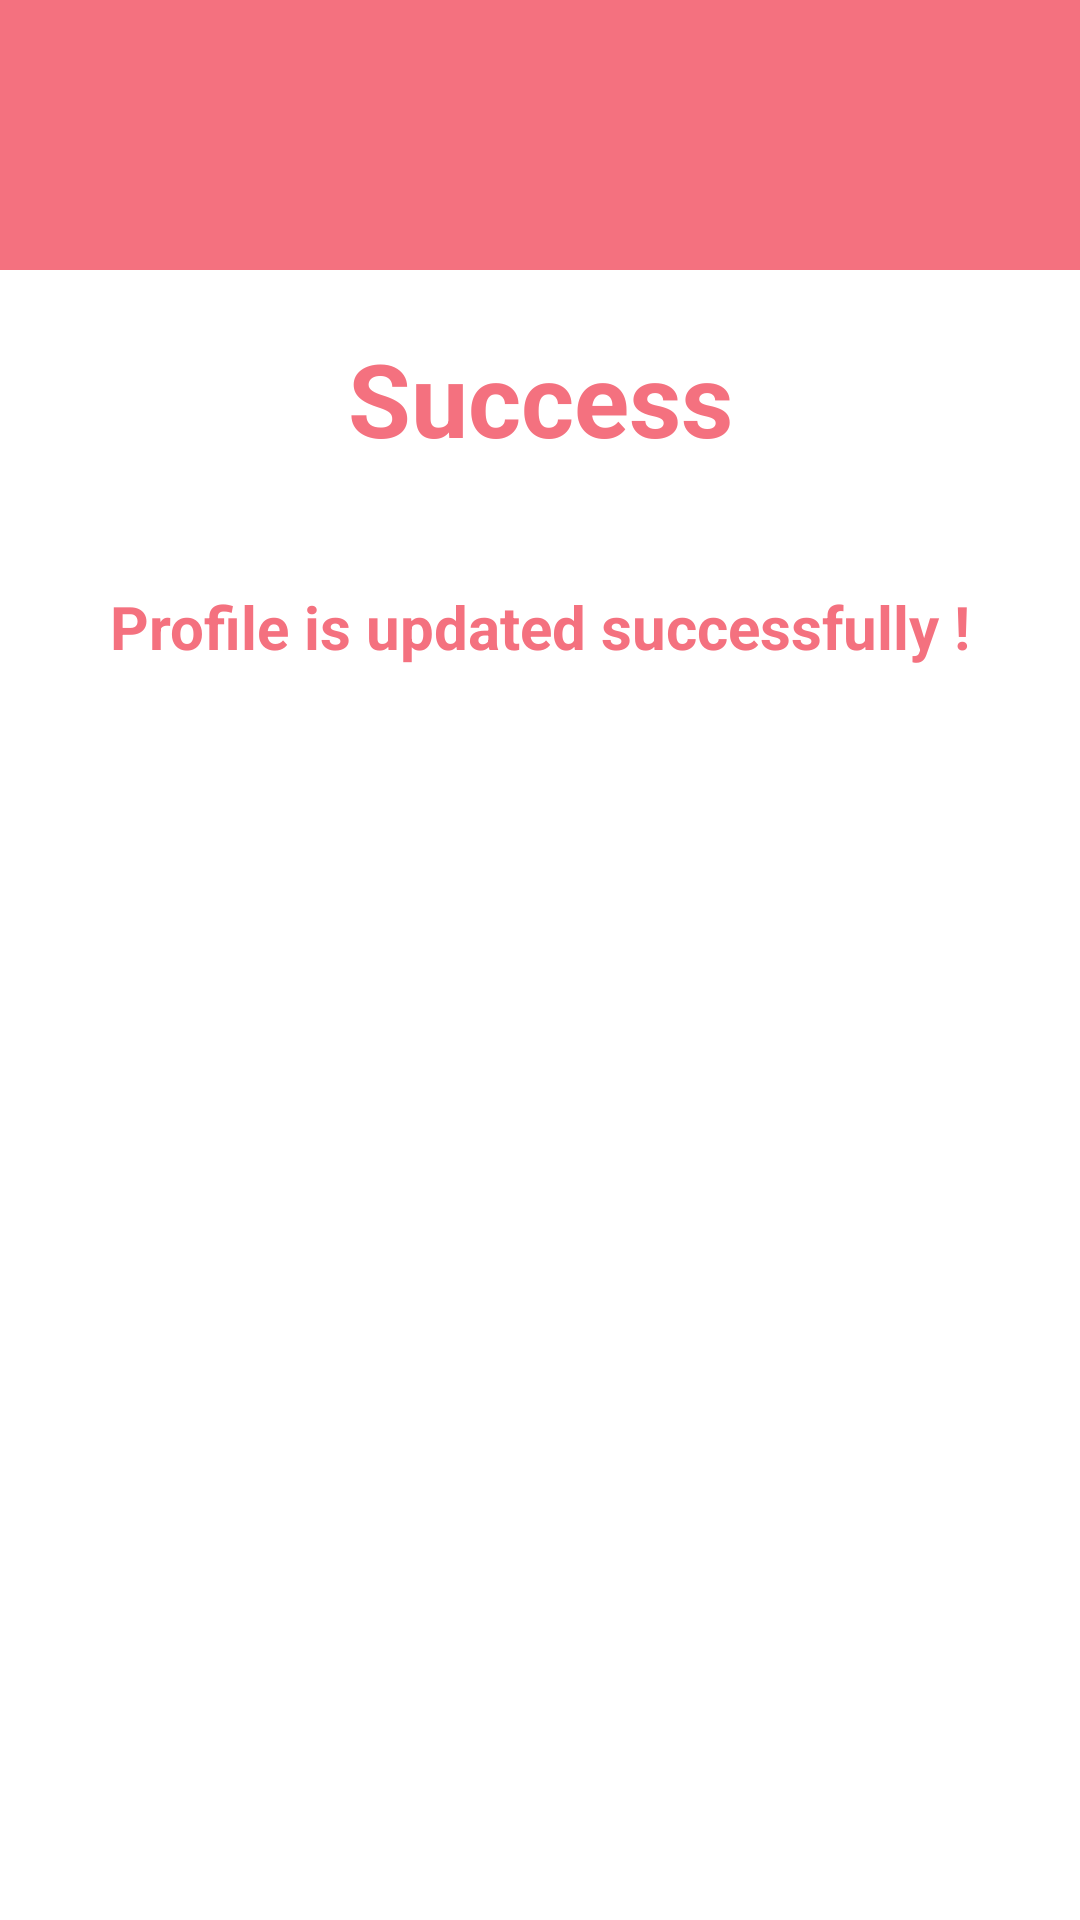

This screen was rendered from an Android layout file. Write that file and the resources it references.
<!-- AndroidManifest.xml: application theme Theme.HappyPets -->
<!-- res/layout/dialog_box_success.xml -->
<?xml version="1.0" encoding="utf-8"?>
<LinearLayout xmlns:android="http://schemas.android.com/apk/res/android"
    android:orientation="vertical"
    android:layout_width="match_parent"
    android:layout_height="match_parent">

    <ImageView
        android:layout_width="match_parent"
        android:layout_height="90dp"
        android:background="@color/pink_300"
        android:src="@drawable/completed_icon"/>
    <TextView
        android:layout_width="match_parent"
        android:layout_height="wrap_content"
        android:textAlignment="center"
        android:textColor="@color/pink_300"
        android:textStyle="bold"
        android:textSize="34sp"
        android:text="Success"
        android:layout_margin="20dp"/>
    <TextView
        android:id="@+id/response_message_textview"
        android:layout_width="match_parent"
        android:layout_height="wrap_content"
        android:textAlignment="center"
        android:textColor="@color/pink_300"
        android:textStyle="bold"
        android:textSize="20sp"
        android:padding="10dp"
        android:text="Profile is updated successfully !"
        android:layout_margin="10dp"/>

</LinearLayout>
<!-- resources referenced by this layout -->
<resources>
  <color name="pink_300">#F4717F</color>
  <style name="Theme.HappyPets" parent="Theme.MaterialComponents.DayNight.DarkActionBar">
          
          <item name="colorPrimary">@color/pink_300</item>
          <item name="colorPrimaryVariant">@color/pink_300</item>
          <item name="colorOnPrimary">@color/white</item>
          
          <item name="colorSecondary">@color/pink_300</item>
          <item name="colorSecondaryVariant">@color/pink_300</item>
          <item name="colorOnSecondary">@color/black</item>
          
          <item name="android:statusBarColor" tools:targetApi="l">?attr/colorPrimaryVariant</item>
          
      </style>
  <color name="white">#FFFFFFFF</color>
  <color name="black">#FF000000</color>
</resources>
